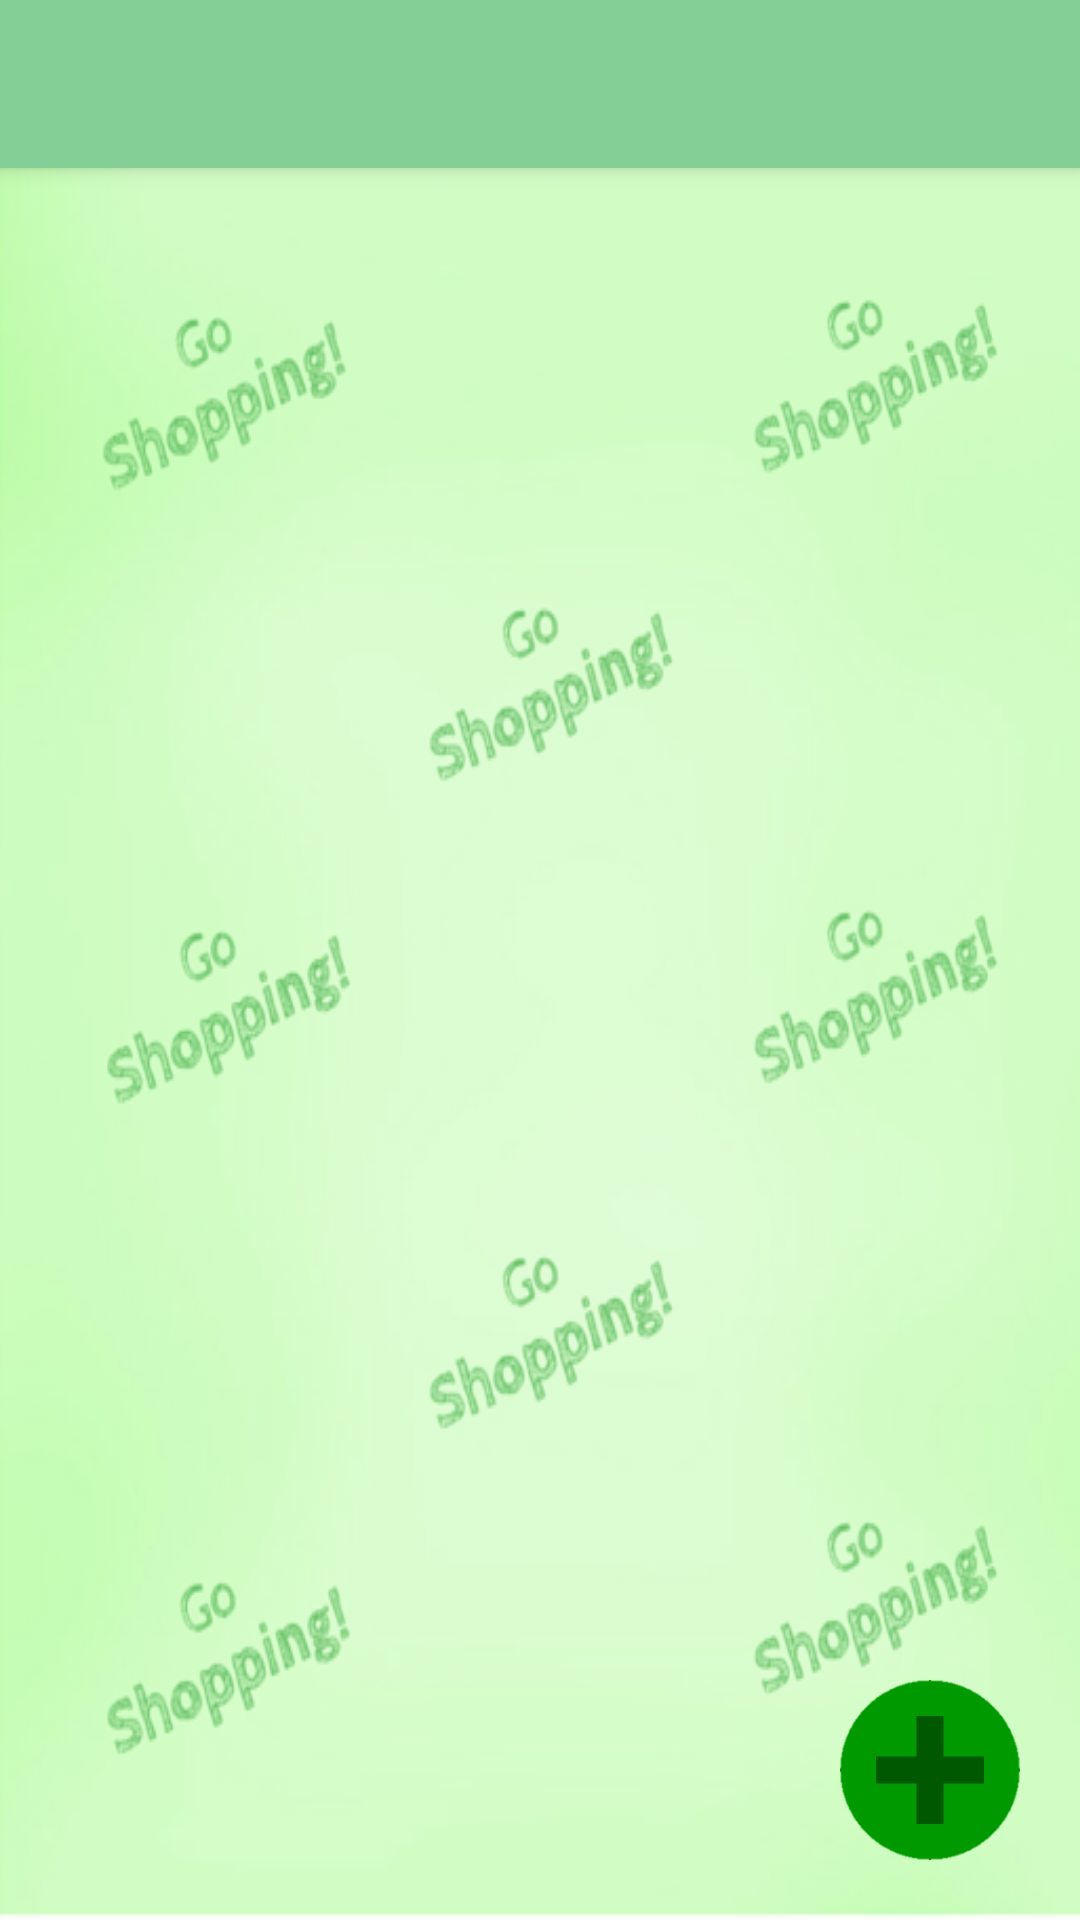

This screen was rendered from an Android layout file. Write that file and the resources it references.
<!-- AndroidManifest.xml: activity theme AppTheme.NoActionBar -->
<!-- res/layout/activity_groups_list.xml -->
<?xml version="1.0" encoding="utf-8"?>

<android.support.design.widget.CoordinatorLayout
    xmlns:android="http://schemas.android.com/apk/res/android"
    xmlns:app="http://schemas.android.com/apk/res-auto"
    xmlns:tools="http://schemas.android.com/tools" android:layout_width="match_parent"
    android:layout_height="match_parent" android:fitsSystemWindows="true"
    tools:context="com.pieroncini.tommaso.goshopping.Activities.GroupsListActivity">

    <android.support.design.widget.AppBarLayout android:layout_height="wrap_content"
        android:layout_width="match_parent" android:theme="@style/AppTheme.AppBarOverlay">

        <android.support.v7.widget.Toolbar android:id="@+id/toolbar"
            android:layout_width="match_parent" android:layout_height="?attr/actionBarSize"
            android:background="?attr/colorPrimary" app:popupTheme="@style/AppTheme.PopupOverlay" />

    </android.support.design.widget.AppBarLayout>

    <include layout="@layout/content_groups_list" />

</android.support.design.widget.CoordinatorLayout>
<!-- res/layout/content_groups_list.xml (included above) -->
<?xml version="1.0" encoding="utf-8"?>

<FrameLayout xmlns:android="http://schemas.android.com/apk/res/android"
    xmlns:tools="http://schemas.android.com/tools"
    xmlns:app="http://schemas.android.com/apk/res-auto" android:layout_width="match_parent"
    android:layout_height="match_parent" android:paddingLeft="@dimen/activity_horizontal_margin"
    android:paddingRight="@dimen/activity_horizontal_margin"
    android:paddingTop="@dimen/activity_vertical_margin"
    android:paddingBottom="@dimen/activity_vertical_margin"
    app:layout_behavior="@string/appbar_scrolling_view_behavior"
    tools:showIn="@layout/activity_groups_list"
    tools:context="com.pieroncini.tommaso.goshopping.Activities.GroupsListActivity"
    android:background="@drawable/background">

    <ListView
        android:layout_width="fill_parent"
        android:layout_height="fill_parent"
        android:id="@+id/listView2"
        android:tag="No groups yet!"
        android:layout_alignParentTop="true"
        android:layout_alignParentStart="true" />

    <ImageView
        android:layout_width="60dp"
        android:layout_height="60dp"
        android:id="@+id/imageView2"
        android:layout_alignParentBottom="true"
        android:layout_alignParentEnd="true"
        android:src="@drawable/create_group_button_selector"
        android:layout_marginBottom="20dp"
        android:layout_marginRight="20dp"
        android:clickable="true"
        android:layout_gravity="right|bottom" />
</FrameLayout>
<!-- resources referenced by this layout -->
<resources>
  <!-- drawable background (drawable) -->
  <?xml version="1.0" encoding="utf-8"?>
  
  <bitmap xmlns:android="http://schemas.android.com/apk/res/android" android:src="@drawable/background_shopping"
      android:alpha=".6">
  </bitmap>
  <!-- drawable create_group_button_selector (drawable) -->
  <?xml version="1.0" encoding="utf-8"?>
  
  <selector xmlns:android="http://schemas.android.com/apk/res/android">
      <item android:state_pressed="true" android:drawable="@drawable/create_group_button_clicked" />
      <item android:drawable="@drawable/create_group_button" />
  </selector>
  <style name="AppTheme.AppBarOverlay" parent="ThemeOverlay.AppCompat.Dark.ActionBar" />
  <style name="AppTheme.PopupOverlay" parent="ThemeOverlay.AppCompat.Light" />
  <style name="AppTheme.NoActionBar">
          <item name="windowActionBar">false</item>
          <item name="windowNoTitle">true</item>
      </style>
  <!-- drawable background_shopping: png bitmap (drawable, 175334 bytes) -->
  <!-- drawable create_group_button_clicked: png bitmap (drawable, 3780 bytes) -->
  <!-- drawable create_group_button: png bitmap (drawable, 4013 bytes) -->
</resources>
